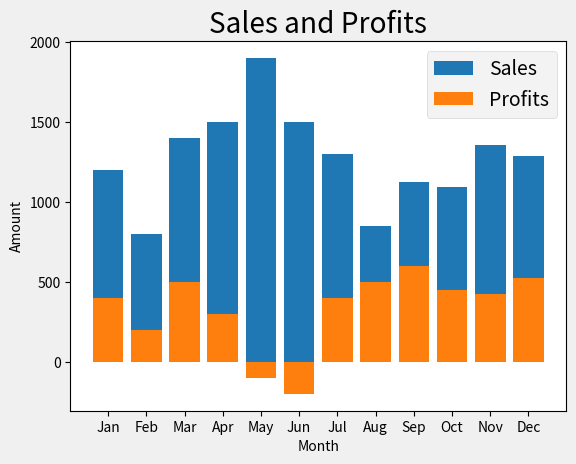

Python code for this plot:
# Example file for Advanced Python: Top Tools for Data Science
# Using the Polars library create and access a DataFrame

import matplotlib.pyplot as plt
import pandas as pd

# Create a dataset for sales data
data = {
    'Month': ['Jan','Feb','Mar','Apr','May','Jun','Jul','Aug','Sep','Oct','Nov','Dec'],
    'SalesAmount': [1200, 800, 1400, 1500, 1900, 1500, 1300, 850, 1125, 1094, 1356, 1289],
    'Profits': [400, 200, 500, 300, -100, -200, 400, 500, 600, 450, 425, 525]
}

# Create a DataFrame from the data object
df = pd.DataFrame(data)

# Create a basic plot
# Use the subplots function to create an axes and a figure
fig, ax = plt.subplots()

# Customize the plot appearance
plt.style.use("fivethirtyeight")

# Plot the data as a line chart
# ax.plot(df['Month'], df['SalesAmount'])
# ax.plot(df['Month'], df['Profits'])

# Plot the data as a bar chart
ax.bar(df['Month'], df['SalesAmount'])
ax.bar(df['Month'], df['Profits'])

# Set the chart properties
ax.set_title("Sales and Profits")
ax.set_xlabel("Month")
ax.set_ylabel("Amount")

ax.legend(['Sales', 'Profits'])

# Show the result
plt.show()
